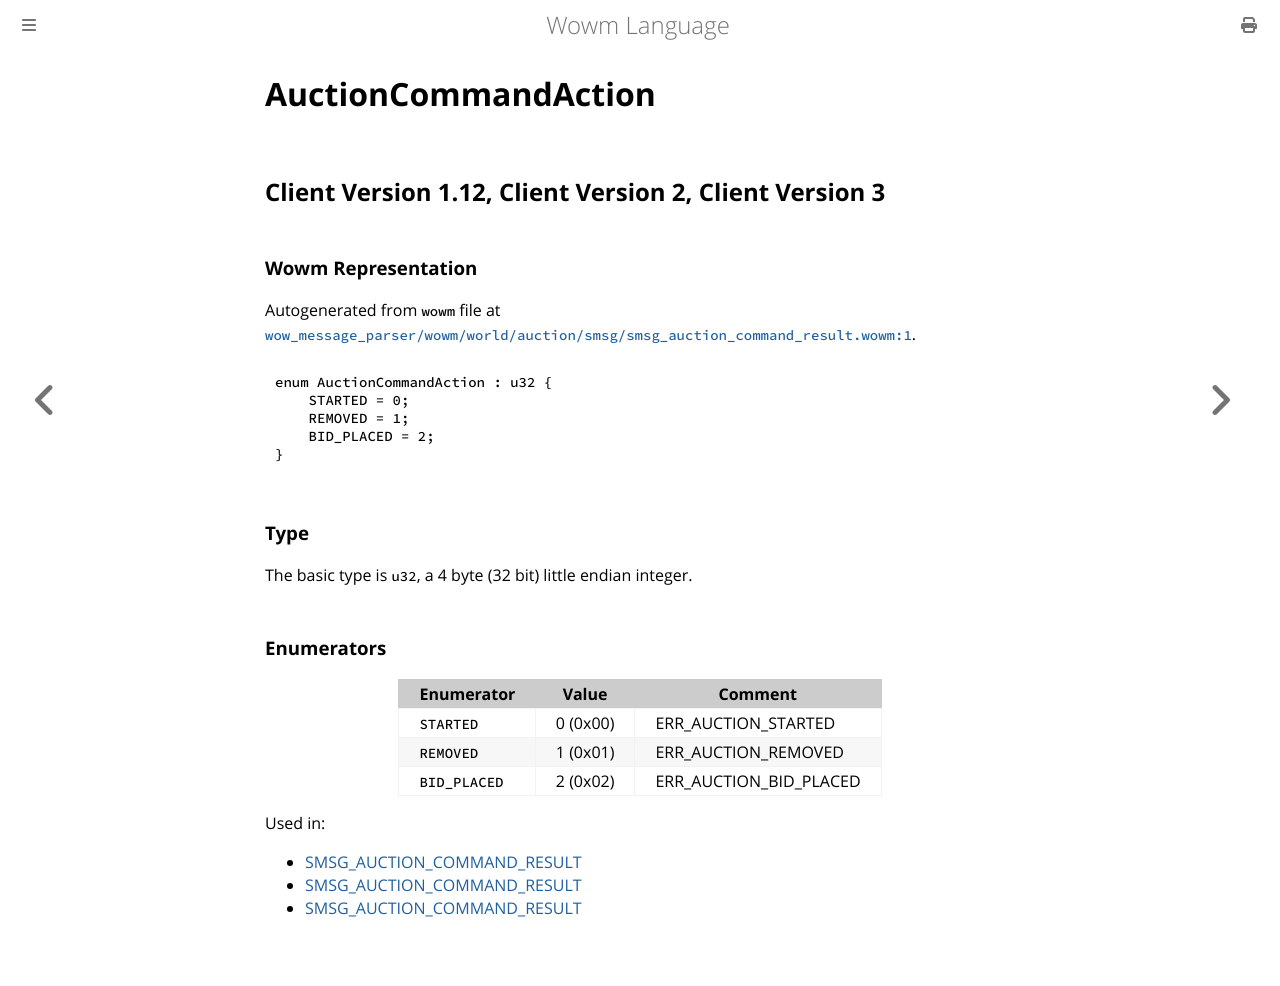

repository: gtker/wow_messages · page: docs/auctioncommandaction.html · generator: mdbook

# AuctionCommandAction

## Client Version 1.12, Client Version 2, Client Version 3

### Wowm Representation

Autogenerated from `wowm` file at [`wow_message_parser/wowm/world/auction/smsg/smsg_auction_command_result.wowm:1`](https://github.com/gtker/wow_messages/tree/main/wow_message_parser/wowm/world/auction/smsg/smsg_auction_command_result.wowm#L1).

```rust,ignore
enum AuctionCommandAction : u32 {
    STARTED = 0;
    REMOVED = 1;
    BID_PLACED = 2;
}
```
### Type
The basic type is `u32`, a 4 byte (32 bit) little endian integer.
### Enumerators
| Enumerator | Value  | Comment |
| --------- | -------- | ------- |
| `STARTED` | 0 (0x00) | ERR_AUCTION_STARTED |
| `REMOVED` | 1 (0x01) | ERR_AUCTION_REMOVED |
| `BID_PLACED` | 2 (0x02) | ERR_AUCTION_BID_PLACED |

Used in:
* [SMSG_AUCTION_COMMAND_RESULT](smsg_auction_command_result.md)
* [SMSG_AUCTION_COMMAND_RESULT](smsg_auction_command_result.md)
* [SMSG_AUCTION_COMMAND_RESULT](smsg_auction_command_result.md)
